Run: headless pygame with SDL's dummy video driver; simulated clock (each Clock.tick advances the game by its frame time, no real sleeping); random seed 0; keys injected as events and as key.get_pressed() state; no mouse input.
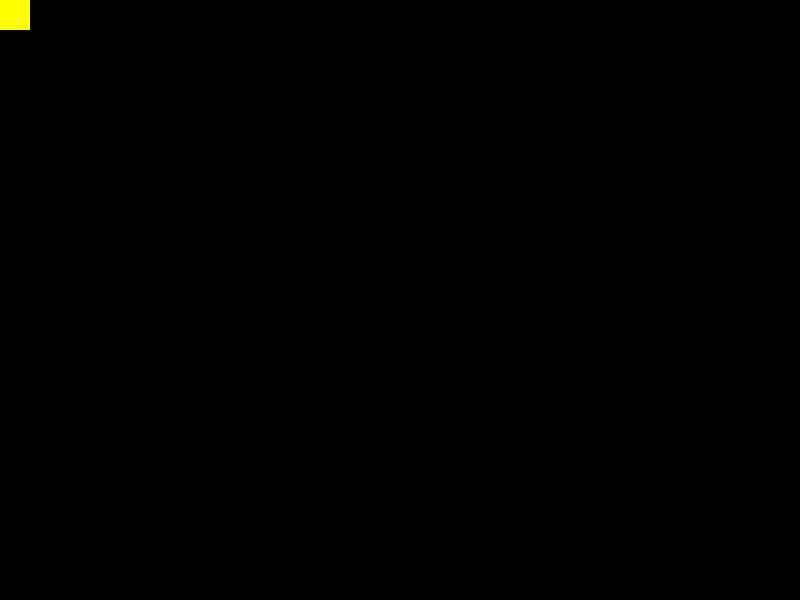
Frame 1 of 4 · flips 1–60 · no input
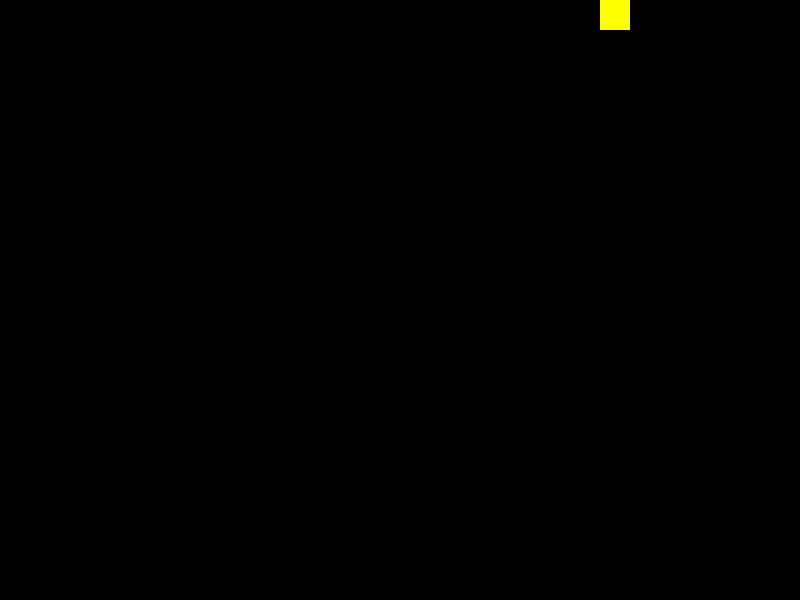
Frame 2 of 4 · flips 61–180 · tapped SPACE, RETURN · held RIGHT (→), D
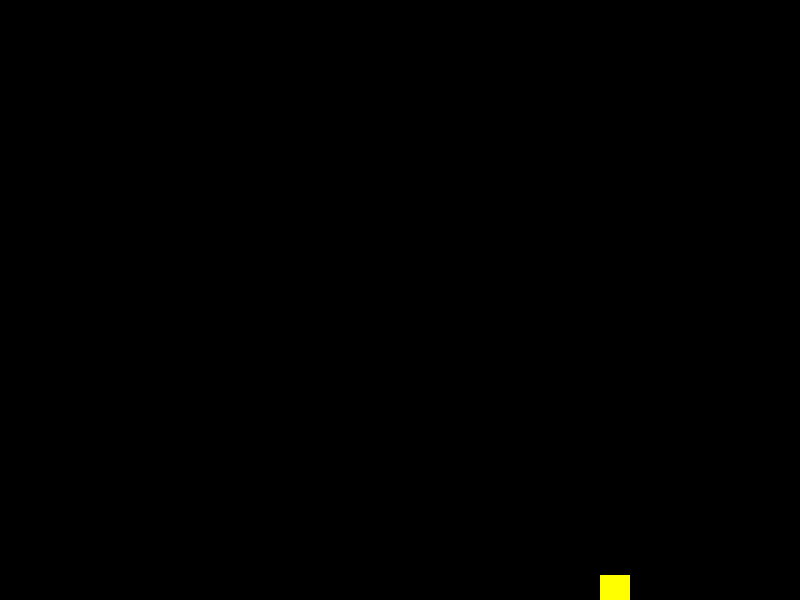
Frame 3 of 4 · flips 181–300 · held DOWN (↓), S
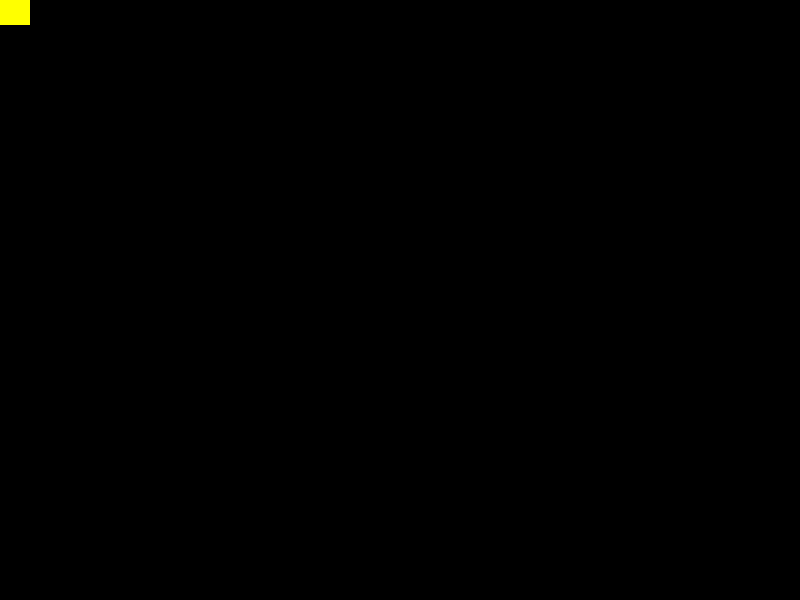
Frame 4 of 4 · flips 301–420 · held LEFT (←), A, UP (↑), W

The pygame program that drew these frames:

import pygame
import random as rnd
pygame.init()

colouroption = (
    (255, 0, 0),
    (0, 255, 0),
    (0, 0, 255),
    (255, 255, 0),
    (255, 0, 255),
    (0, 255, 255)
)

colour = rnd.choice(colouroption)
black = (0, 0, 0)

width, height = 800, 600

CHANGE_COLOR_EVENT = pygame.USEREVENT + 1
pygame.time.set_timer(CHANGE_COLOR_EVENT, 2000)

box_x, box_y = 0, 0
rect_1 = pygame.Rect(box_x, box_y, 30, 30)

pygame.display.set_caption("Colour-Changing Box Move")
pygame.display.set_mode((width, height))

clock = pygame.time.Clock()
while True:
    clock.tick(120)
    for event in pygame.event.get():
        if event.type == pygame.QUIT:
            pygame.quit()
            exit()

        if event.type == CHANGE_COLOR_EVENT:
            colour = rnd.choice(colouroption)

    keys = pygame.key.get_pressed()
    if keys[pygame.K_LEFT]:
        box_x -= 5
    if keys[pygame.K_RIGHT]:
        box_x += 5
    if keys[pygame.K_UP]:
        box_y -= 5
    if keys[pygame.K_DOWN]:
        box_y += 5

    rect_1.topleft = (box_x, box_y)

    if box_x < 0:
        box_x = 0
    
    if box_x > width - rect_1.width:
        box_x = width - rect_1.width
    
    if box_y < 0:
        box_y = 0
    
    if box_y > height - rect_1.height:
        box_y = height - rect_1.height
    
    screen = pygame.display.get_surface()
    screen.fill(black)
    pygame.draw.rect(screen, colour, rect_1)
    pygame.display.update()
